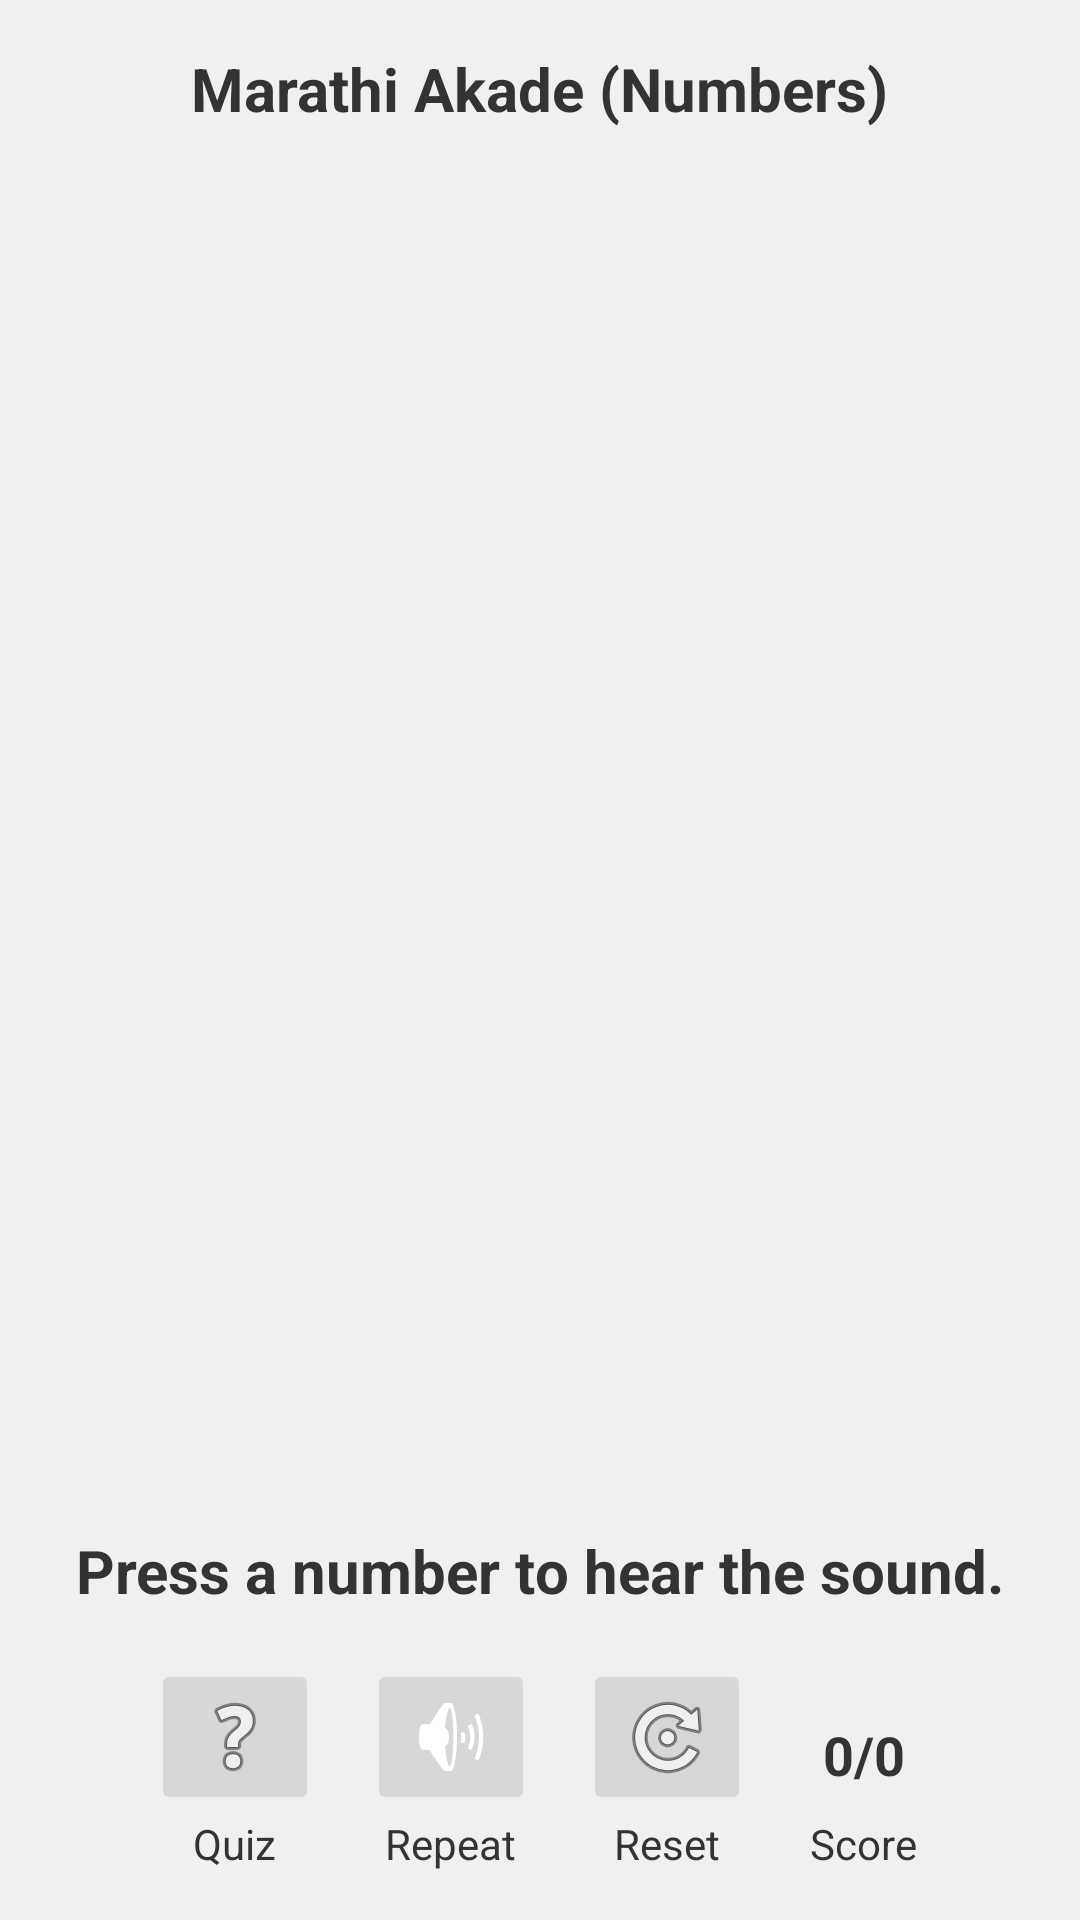

Produce the Android XML layout that renders to this screen, including the resource entries it uses.
<!-- AndroidManifest.xml: application theme Theme.MarathiBasicsForKids -->
<!-- res/layout/fragment_akade.xml -->
<?xml version="1.0" encoding="utf-8"?>
<LinearLayout xmlns:android="http://schemas.android.com/apk/res/android"
    xmlns:app="http://schemas.android.com/apk/res-auto"
    android:layout_width="match_parent"
    android:layout_height="match_parent"
    android:background="#F0F0F0"
    android:gravity="center_horizontal"
    android:orientation="vertical"
    android:padding="16dp">

    <TextView
        android:id="@+id/titleTextView"
        android:layout_width="wrap_content"
        android:layout_height="wrap_content"
        android:layout_marginBottom="16dp"
        android:text="Marathi Akade (Numbers)"
        android:textColor="#333333"
        android:textSize="20sp"
        android:textStyle="bold" />

    <GridLayout
        android:id="@+id/gridKeypad"
        android:layout_width="wrap_content"
        android:layout_height="0dp"
        android:layout_gravity="center_horizontal"
        android:layout_weight="1"
        android:layout_marginBottom="16dp"
        android:columnCount="5"
        android:rowCount="6" />

    <TextView
        android:id="@+id/instructionTextView"
        android:layout_width="wrap_content"
        android:layout_height="wrap_content"
        android:layout_marginBottom="16dp"
        android:minHeight="24dp"
        android:text="Press a number to hear the sound."
        android:textColor="#333333"
        android:textSize="20sp"
        android:textStyle="bold" />

    <LinearLayout
        android:layout_width="wrap_content"
        android:layout_height="wrap_content"
        android:gravity="bottom|center_horizontal"
        android:orientation="horizontal">

        <LinearLayout
            android:layout_width="wrap_content"
            android:layout_height="wrap_content"
            android:layout_marginEnd="16dp"
            android:gravity="center_horizontal"
            android:orientation="vertical">

            <ImageButton
                android:id="@+id/testButton"
                android:layout_width="wrap_content"
                android:layout_height="wrap_content"
                android:contentDescription="Start Quiz"
                android:src="@android:drawable/ic_menu_help" />

            <TextView
                android:layout_width="wrap_content"
                android:layout_height="wrap_content"
                android:text="Quiz"
                android:textColor="#333333" />
        </LinearLayout>

        <LinearLayout
            android:layout_width="wrap_content"
            android:layout_height="wrap_content"
            android:layout_marginEnd="16dp"
            android:gravity="center_horizontal"
            android:orientation="vertical">

            <ImageButton
                android:id="@+id/loopButton"
                android:layout_width="wrap_content"
                android:layout_height="wrap_content"
                android:contentDescription="Repeat Sound"
                android:src="@android:drawable/ic_lock_silent_mode_off" />

            <TextView
                android:layout_width="wrap_content"
                android:layout_height="wrap_content"
                android:text="Repeat"
                android:textColor="#333333" />
        </LinearLayout>

        <LinearLayout
            android:layout_width="wrap_content"
            android:layout_height="wrap_content"
            android:layout_marginEnd="16dp"
            android:gravity="center_horizontal"
            android:orientation="vertical">

            <ImageButton
                android:id="@+id/resetButton"
                android:layout_width="wrap_content"
                android:layout_height="wrap_content"
                android:contentDescription="Reset Quiz"
                android:src="@android:drawable/ic_menu_rotate" />

            <TextView
                android:layout_width="wrap_content"
                android:layout_height="wrap_content"
                android:text="Reset"
                android:textColor="#333333" />
        </LinearLayout>

        <LinearLayout
            android:layout_width="wrap_content"
            android:layout_height="wrap_content"
            android:gravity="center_horizontal"
            android:orientation="vertical">

            <TextView
                android:id="@+id/scoreTextView"
                android:layout_width="wrap_content"
                android:layout_height="wrap_content"
                android:background="@drawable/score_background"
                android:padding="8dp"
                android:text="0/0"
                android:textColor="#333333"
                android:textSize="18sp"
                android:textStyle="bold" />

            <TextView
                android:layout_width="wrap_content"
                android:layout_height="wrap_content"
                android:text="Score"
                android:textColor="#333333" />
        </LinearLayout>

    </LinearLayout>

</LinearLayout>
<!-- resources referenced by this layout -->
<resources>
  <style name="Theme.MarathiBasicsForKids" parent="Base.Theme.MarathiBasicsForKids" />
  <style name="Base.Theme.MarathiBasicsForKids" parent="Theme.Material3.DayNight.NoActionBar">
          
          
      </style>
</resources>
